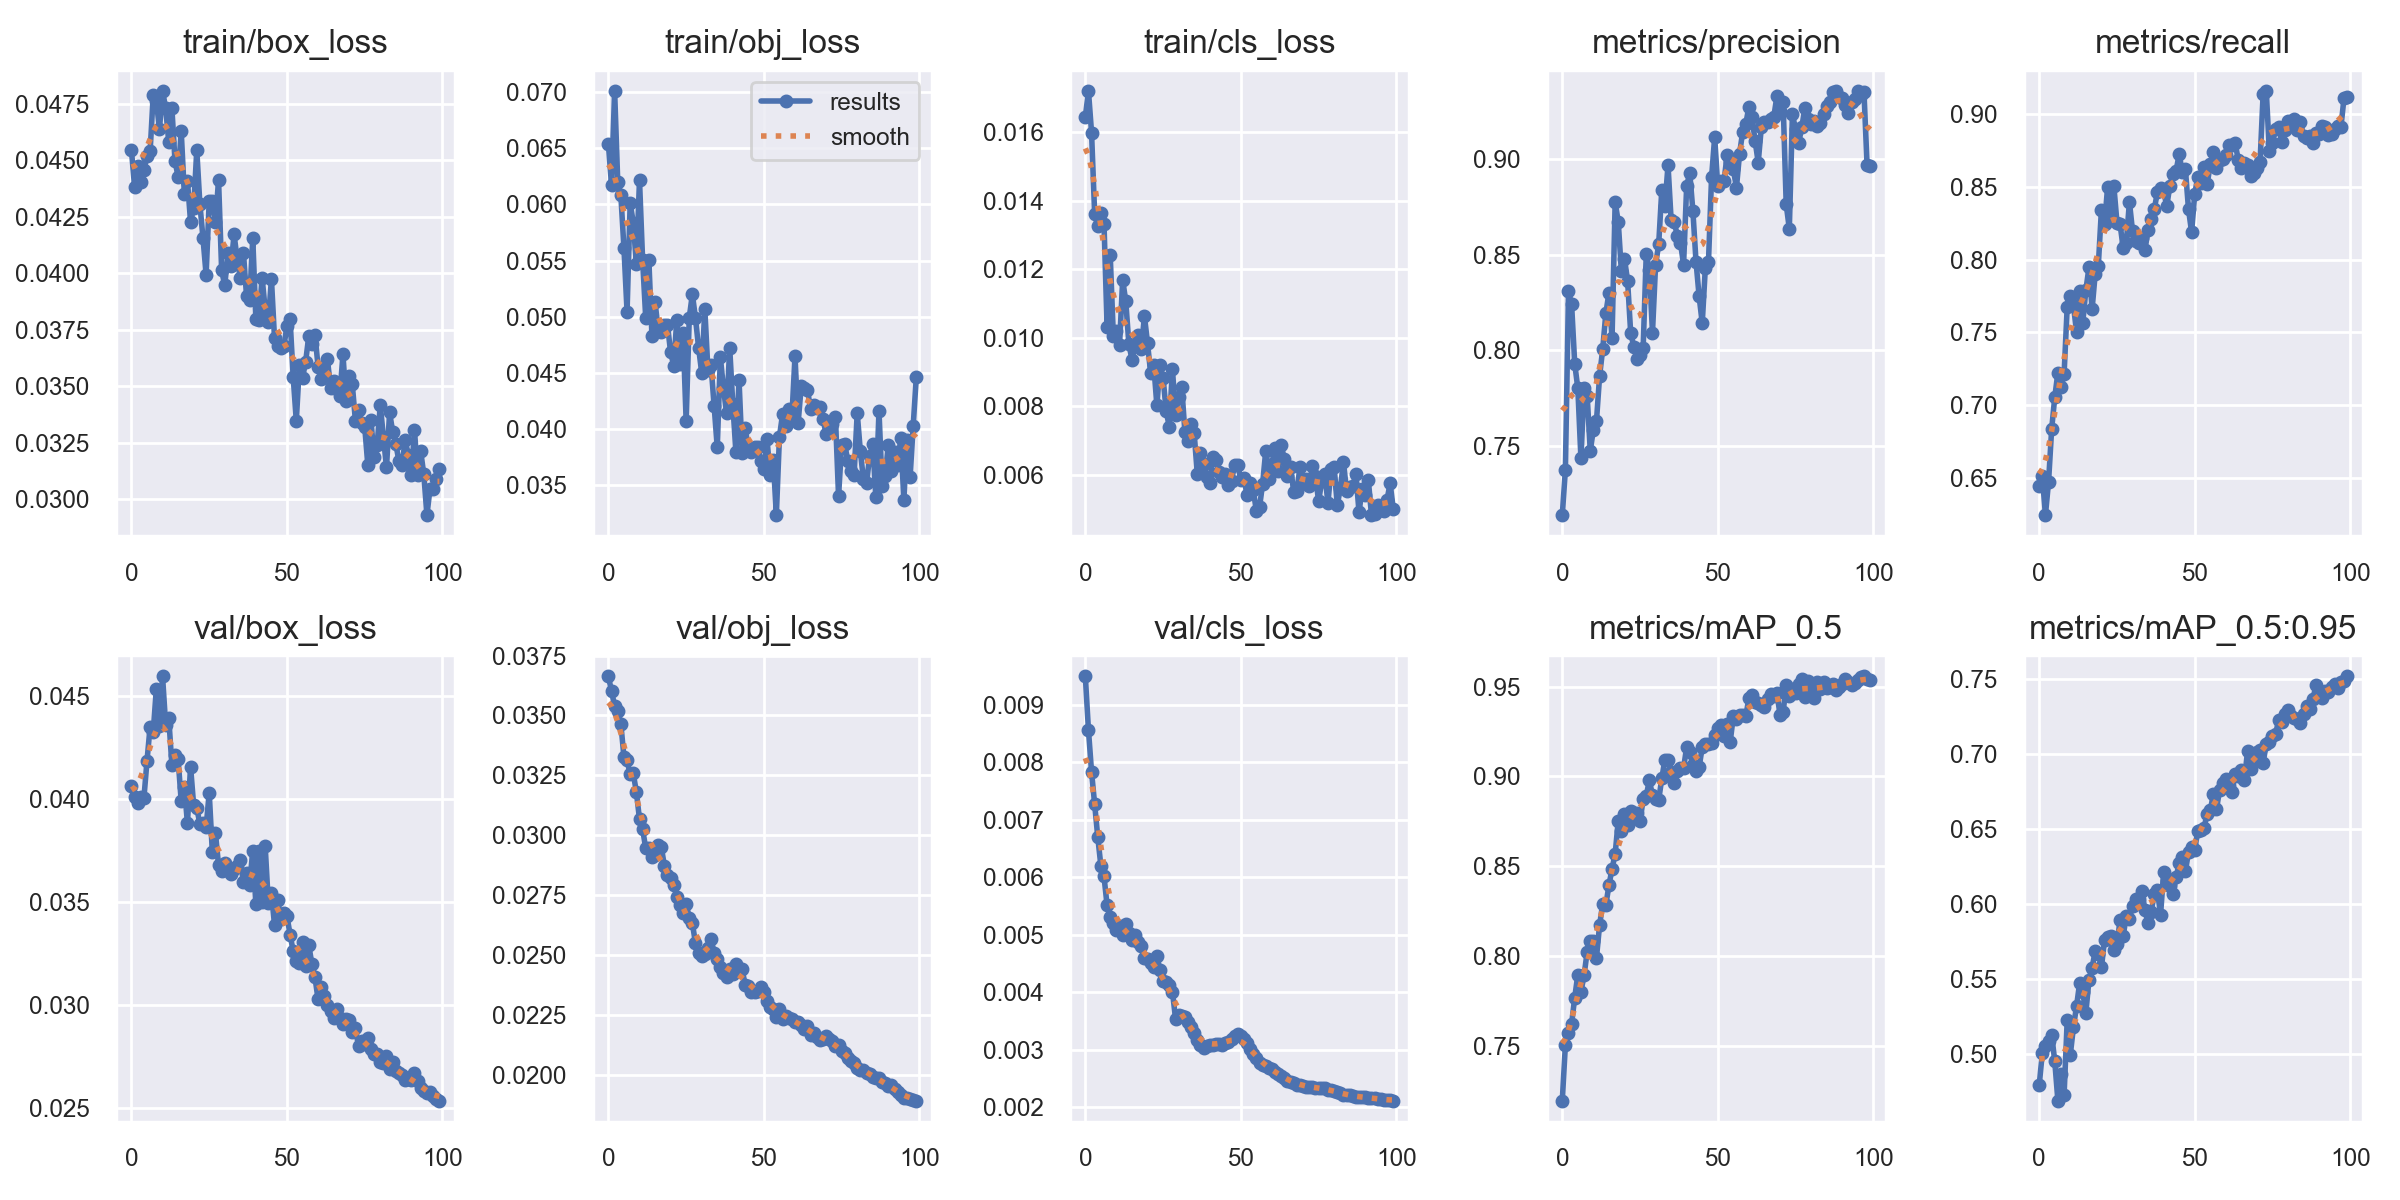

Data behind this chart, as committed beside it:
epoch, train/box_loss, train/obj_loss, train/cls_loss, metrics/precision, metrics/recall, metrics/mAP_0.5, metrics/mAP_0.5:0.95, val/box_loss, val/obj_loss, val/cls_loss, x/lr0, x/lr1, x/lr2
0, 0.04545, 0.06536, 0.01645, 0.7138, 0.6443, 0.7197, 0.4792, 0.04064, 0.03663, 0.009494, 0.0937, 0.0007, 0.0007
1, 0.04383, 0.06174, 0.01721, 0.7375, 0.651, 0.7506, 0.5009, 0.04007, 0.03601, 0.008564, 0.08649, 0.001485, 0.001485
2, 0.04476, 0.07014, 0.01599, 0.8308, 0.6246, 0.7574, 0.505, 0.03982, 0.03541, 0.007833, 0.07925, 0.002254, 0.002254
3, 0.04405, 0.06205, 0.01361, 0.824, 0.6473, 0.7624, 0.5085, 0.04008, 0.03519, 0.007268, 0.07201, 0.003008, 0.003008
4, 0.04458, 0.06083, 0.01326, 0.793, 0.6836, 0.777, 0.5129, 0.04003, 0.03465, 0.006699, 0.06475, 0.003746, 0.003746
5, 0.04518, 0.05612, 0.01364, 0.7801, 0.7055, 0.7898, 0.495, 0.04185, 0.03327, 0.006199, 0.05747, 0.004467, 0.004467
6, 0.0454, 0.05043, 0.01333, 0.7434, 0.7224, 0.7802, 0.4688, 0.0435, 0.03312, 0.006015, 0.05017, 0.005173, 0.005173
7, 0.04791, 0.0601, 0.01031, 0.7801, 0.7124, 0.7893, 0.4863, 0.04324, 0.03255, 0.005511, 0.04286, 0.005863, 0.005863
8, 0.04765, 0.05839, 0.01241, 0.7762, 0.7216, 0.8024, 0.4727, 0.04533, 0.03258, 0.005319, 0.03554, 0.006538, 0.006538
9, 0.04639, 0.05469, 0.01006, 0.7474, 0.7675, 0.8085, 0.5225, 0.04351, 0.03179, 0.005203, 0.0282, 0.007196, 0.007196
10, 0.04809, 0.06217, 0.01019, 0.7585, 0.7747, 0.8085, 0.4995, 0.04593, 0.03067, 0.005089, 0.02084, 0.007839, 0.007839
11, 0.04731, 0.05505, 0.009805, 0.7632, 0.7687, 0.7993, 0.5178, 0.04358, 0.03025, 0.005148, 0.01346, 0.008466, 0.008466
12, 0.0458, 0.04989, 0.01169, 0.7865, 0.7502, 0.8174, 0.5318, 0.0439, 0.02945, 0.004992, 0.008812, 0.008812, 0.008812
13, 0.04732, 0.05509, 0.01107, 0.8006, 0.7785, 0.8292, 0.5473, 0.04165, 0.02946, 0.005184, 0.008812, 0.008812, 0.008812
14, 0.04498, 0.0483, 0.009815, 0.8193, 0.7567, 0.8284, 0.5411, 0.04211, 0.02908, 0.005028, 0.008713, 0.008713, 0.008713
15, 0.04428, 0.0513, 0.009362, 0.8301, 0.7791, 0.8394, 0.5276, 0.04193, 0.02918, 0.004912, 0.008614, 0.008614, 0.008614
16, 0.04629, 0.04885, 0.009784, 0.8063, 0.7947, 0.8486, 0.5494, 0.03987, 0.02959, 0.004991, 0.008515, 0.008515, 0.008515
17, 0.04352, 0.04861, 0.01009, 0.8775, 0.766, 0.8569, 0.5575, 0.04059, 0.02952, 0.004872, 0.008416, 0.008416, 0.008416
18, 0.04411, 0.04925, 0.009663, 0.8672, 0.7902, 0.8755, 0.5686, 0.03882, 0.02871, 0.004808, 0.008317, 0.008317, 0.008317
19, 0.04228, 0.04924, 0.01064, 0.8413, 0.7958, 0.8698, 0.5667, 0.04157, 0.02833, 0.004594, 0.008218, 0.008218, 0.008218
20, 0.04289, 0.04683, 0.009839, 0.8479, 0.8343, 0.879, 0.5577, 0.03969, 0.0282, 0.004578, 0.008119, 0.008119, 0.008119
21, 0.04546, 0.04563, 0.008971, 0.8364, 0.8242, 0.8729, 0.5759, 0.03957, 0.02793, 0.004512, 0.00802, 0.00802, 0.00802
22, 0.04307, 0.04974, 0.009205, 0.809, 0.85, 0.8809, 0.5779, 0.03878, 0.02743, 0.004439, 0.007921, 0.007921, 0.007921
23, 0.04156, 0.0458, 0.008026, 0.802, 0.8275, 0.8776, 0.5787, 0.03884, 0.02708, 0.004628, 0.007822, 0.007822, 0.007822
24, 0.03994, 0.04857, 0.009198, 0.7953, 0.8504, 0.8797, 0.5691, 0.03862, 0.02674, 0.004391, 0.007723, 0.007723, 0.007723
25, 0.04319, 0.04068, 0.008836, 0.7974, 0.8254, 0.875, 0.5734, 0.04029, 0.02712, 0.0042, 0.007624, 0.007624, 0.007624
26, 0.04319, 0.04991, 0.007849, 0.801, 0.8243, 0.8874, 0.5893, 0.03742, 0.02655, 0.004187, 0.007525, 0.007525, 0.007525
27, 0.04225, 0.052, 0.007405, 0.8503, 0.8077, 0.8893, 0.5787, 0.03835, 0.02633, 0.004135, 0.007426, 0.007426, 0.007426
28, 0.04414, 0.04985, 0.009094, 0.8422, 0.8115, 0.8978, 0.592, 0.03679, 0.02548, 0.004014, 0.007327, 0.007327, 0.007327
29, 0.04013, 0.04724, 0.007749, 0.8093, 0.8396, 0.8894, 0.5903, 0.03651, 0.02508, 0.003544, 0.007228, 0.007228, 0.007228
30, 0.03946, 0.04498, 0.008274, 0.8447, 0.8195, 0.8874, 0.5984, 0.03689, 0.02496, 0.00361, 0.007129, 0.007129, 0.007129
31, 0.0409, 0.05068, 0.008556, 0.8556, 0.8127, 0.8869, 0.6034, 0.03667, 0.02506, 0.003588, 0.00703, 0.00703, 0.00703
32, 0.04033, 0.04523, 0.007264, 0.8841, 0.8112, 0.8989, 0.6032, 0.03634, 0.02527, 0.003572, 0.006931, 0.006931, 0.006931
33, 0.04172, 0.04567, 0.006983, 0.8757, 0.8148, 0.9094, 0.609, 0.03659, 0.02568, 0.003482, 0.006832, 0.006832, 0.006832
34, 0.04061, 0.04202, 0.007485, 0.8969, 0.8066, 0.9093, 0.5958, 0.03676, 0.02507, 0.003395, 0.006733, 0.006733, 0.006733
35, 0.03981, 0.03833, 0.007208, 0.8681, 0.8206, 0.9025, 0.5871, 0.03702, 0.02484, 0.00329, 0.006634, 0.006634, 0.006634
36, 0.04091, 0.04638, 0.006019, 0.8669, 0.828, 0.8966, 0.5944, 0.03596, 0.0245, 0.003164, 0.006535, 0.006535, 0.006535
37, 0.039, 0.04361, 0.006644, 0.8601, 0.8346, 0.903, 0.607, 0.03642, 0.02424, 0.003091, 0.006436, 0.006436, 0.006436
38, 0.0388, 0.04136, 0.006326, 0.8563, 0.8463, 0.905, 0.6095, 0.03585, 0.02409, 0.003037, 0.006337, 0.006337, 0.006337
39, 0.04156, 0.04724, 0.005939, 0.8449, 0.8491, 0.9046, 0.5924, 0.03749, 0.02443, 0.003066, 0.006238, 0.006238, 0.006238
40, 0.03798, 0.04218, 0.00576, 0.8862, 0.8472, 0.9164, 0.6211, 0.03491, 0.02418, 0.00309, 0.006139, 0.006139, 0.006139
41, 0.03795, 0.03791, 0.006526, 0.8927, 0.8366, 0.9133, 0.6155, 0.03748, 0.02464, 0.003092, 0.00604, 0.00604, 0.00604
42, 0.03981, 0.04435, 0.006441, 0.8728, 0.8506, 0.9061, 0.612, 0.03502, 0.02431, 0.003096, 0.005941, 0.005941, 0.005941
43, 0.0384, 0.03785, 0.006085, 0.8464, 0.8586, 0.9028, 0.6066, 0.0377, 0.02439, 0.003106, 0.005842, 0.005842, 0.005842
44, 0.03783, 0.04008, 0.005945, 0.8282, 0.8608, 0.9051, 0.6178, 0.03497, 0.02373, 0.003085, 0.005743, 0.005743, 0.005743
45, 0.03976, 0.03818, 0.006016, 0.8142, 0.8724, 0.9163, 0.6274, 0.03544, 0.02371, 0.003112, 0.005644, 0.005644, 0.005644
46, 0.03711, 0.03795, 0.005711, 0.8432, 0.8601, 0.9182, 0.6313, 0.03389, 0.02343, 0.003138, 0.005545, 0.005545, 0.005545
47, 0.03676, 0.03841, 0.00583, 0.846, 0.8621, 0.9183, 0.6218, 0.03511, 0.02346, 0.003191, 0.005446, 0.005446, 0.005446
48, 0.03668, 0.03837, 0.006287, 0.8905, 0.8346, 0.9188, 0.6347, 0.0342, 0.0235, 0.003246, 0.005347, 0.005347, 0.005347
49, 0.03676, 0.03708, 0.006287, 0.9116, 0.8187, 0.9228, 0.638, 0.03449, 0.02367, 0.00328, 0.005248, 0.005248, 0.005248
50, 0.03767, 0.03645, 0.005856, 0.8857, 0.8452, 0.927, 0.6362, 0.03432, 0.02343, 0.003245, 0.005149, 0.005149, 0.005149
51, 0.03796, 0.03906, 0.005916, 0.8886, 0.8569, 0.9286, 0.649, 0.03343, 0.02306, 0.00319, 0.00505, 0.00505, 0.00505
52, 0.0354, 0.03584, 0.005396, 0.8886, 0.8528, 0.9226, 0.6492, 0.03261, 0.02283, 0.003113, 0.004951, 0.004951, 0.004951
53, 0.03346, 0.03723, 0.005764, 0.9021, 0.8637, 0.9289, 0.6509, 0.03213, 0.02272, 0.003019, 0.004852, 0.004852, 0.004852
54, 0.03592, 0.03231, 0.005541, 0.8983, 0.8518, 0.9194, 0.6603, 0.03203, 0.02241, 0.002933, 0.004753, 0.004753, 0.004753
55, 0.03536, 0.0393, 0.00494, 0.8946, 0.8654, 0.9335, 0.6625, 0.03304, 0.02275, 0.002867, 0.004654, 0.004654, 0.004654
56, 0.03608, 0.04129, 0.005051, 0.8852, 0.8739, 0.9321, 0.6733, 0.03189, 0.02231, 0.002779, 0.004555, 0.004555, 0.004555
57, 0.0372, 0.04022, 0.005737, 0.9028, 0.8632, 0.9343, 0.6633, 0.03292, 0.02245, 0.002731, 0.004456, 0.004456, 0.004456
58, 0.03688, 0.04172, 0.006692, 0.9143, 0.8683, 0.9343, 0.6761, 0.03201, 0.02236, 0.002714, 0.004357, 0.004357, 0.004357
59, 0.03728, 0.04108, 0.005879, 0.9184, 0.8689, 0.9335, 0.6805, 0.03136, 0.02232, 0.002693, 0.004258, 0.004258, 0.004258
... 40 more rows
